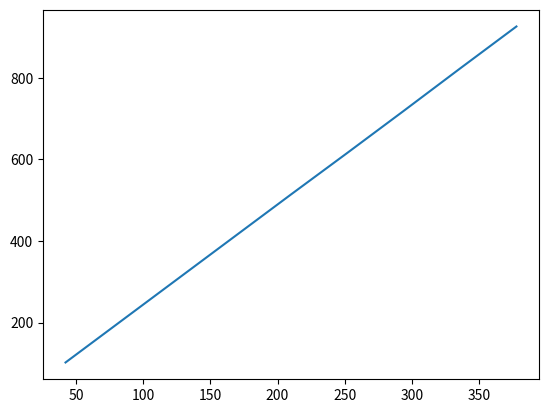

Write Python code to recreate this figure.
import matplotlib.pyplot as plt
import numpy as np

kb = 1024
mb = kb * kb

ptx_size = 10 * kb
ctx_size = 50 * kb


def to_kb(n):
    return n // kb


def to_mb(n):
    return n // (mb)


class DPirBandwidth:
    def __init__(self, db_rows, db_cols, number_of_workers):
        self.rows = db_rows
        self.cols = db_cols
        self.number_of_workers = number_of_workers

        # need to compute the number of work per client.
        self.num_groups = max(1, number_of_workers // db_rows)
        self.num_workers_in_group = number_of_workers // self.num_groups

        # // num groups is the amount of duplication of the DB.
        self.num_queries_per_group = number_of_workers // self.num_groups  # // assume num_queries>=num_groups

        self.num_rows_per_worker = db_rows // self.num_workers_in_group
        if self.num_rows_per_worker == 0:
            raise Exception("0 rows per worker")

    def compute_db_sending(self):
        return self.cols * self.num_rows_per_worker * self.number_of_workers * ptx_size

    def compute_sending_queries(self):
        return self.num_workers_in_group * self.num_queries_per_group * self.num_groups * ctx_size

    def compute_worker_response_size(self):
        return self.num_queries_per_group * self.num_rows_per_worker * ctx_size

    def compute_total_workers_response_size(self):
        return self.compute_worker_response_size() * self.number_of_workers

    def client_receive_query_response_size(self):
        # TODO: number of ctxs in response
        raise Exception("Not implemented")


class SealPirBandwidth:
    def __init__(self, db_rows, db_cols, number_of_clients):
        self.rows = db_rows
        self.cols = db_cols
        self.number_of_clients = number_of_clients


def DPirBandwidth_graph(rows, cols):
    xs = [*range(rows, rows * 10, rows)]
    db_size = map(lambda i: DPirBandwidth(rows, cols, i).compute_db_sending(), xs)
    workers_response_size = [*map(lambda i: DPirBandwidth(42, 41, i).compute_total_workers_response_size(), xs)]
    ys = np.array([*map(to_mb, workers_response_size)]) + np.array([*map(to_mb, db_size)])

    return xs, ys


if __name__ == '__main__':
    xs, ys = DPirBandwidth_graph(42, 41)
    # need to add to the ys the total client sendings too.

    plt.plot(xs, ys)
    plt.show()

# print(server_bandwidth_per_client)
